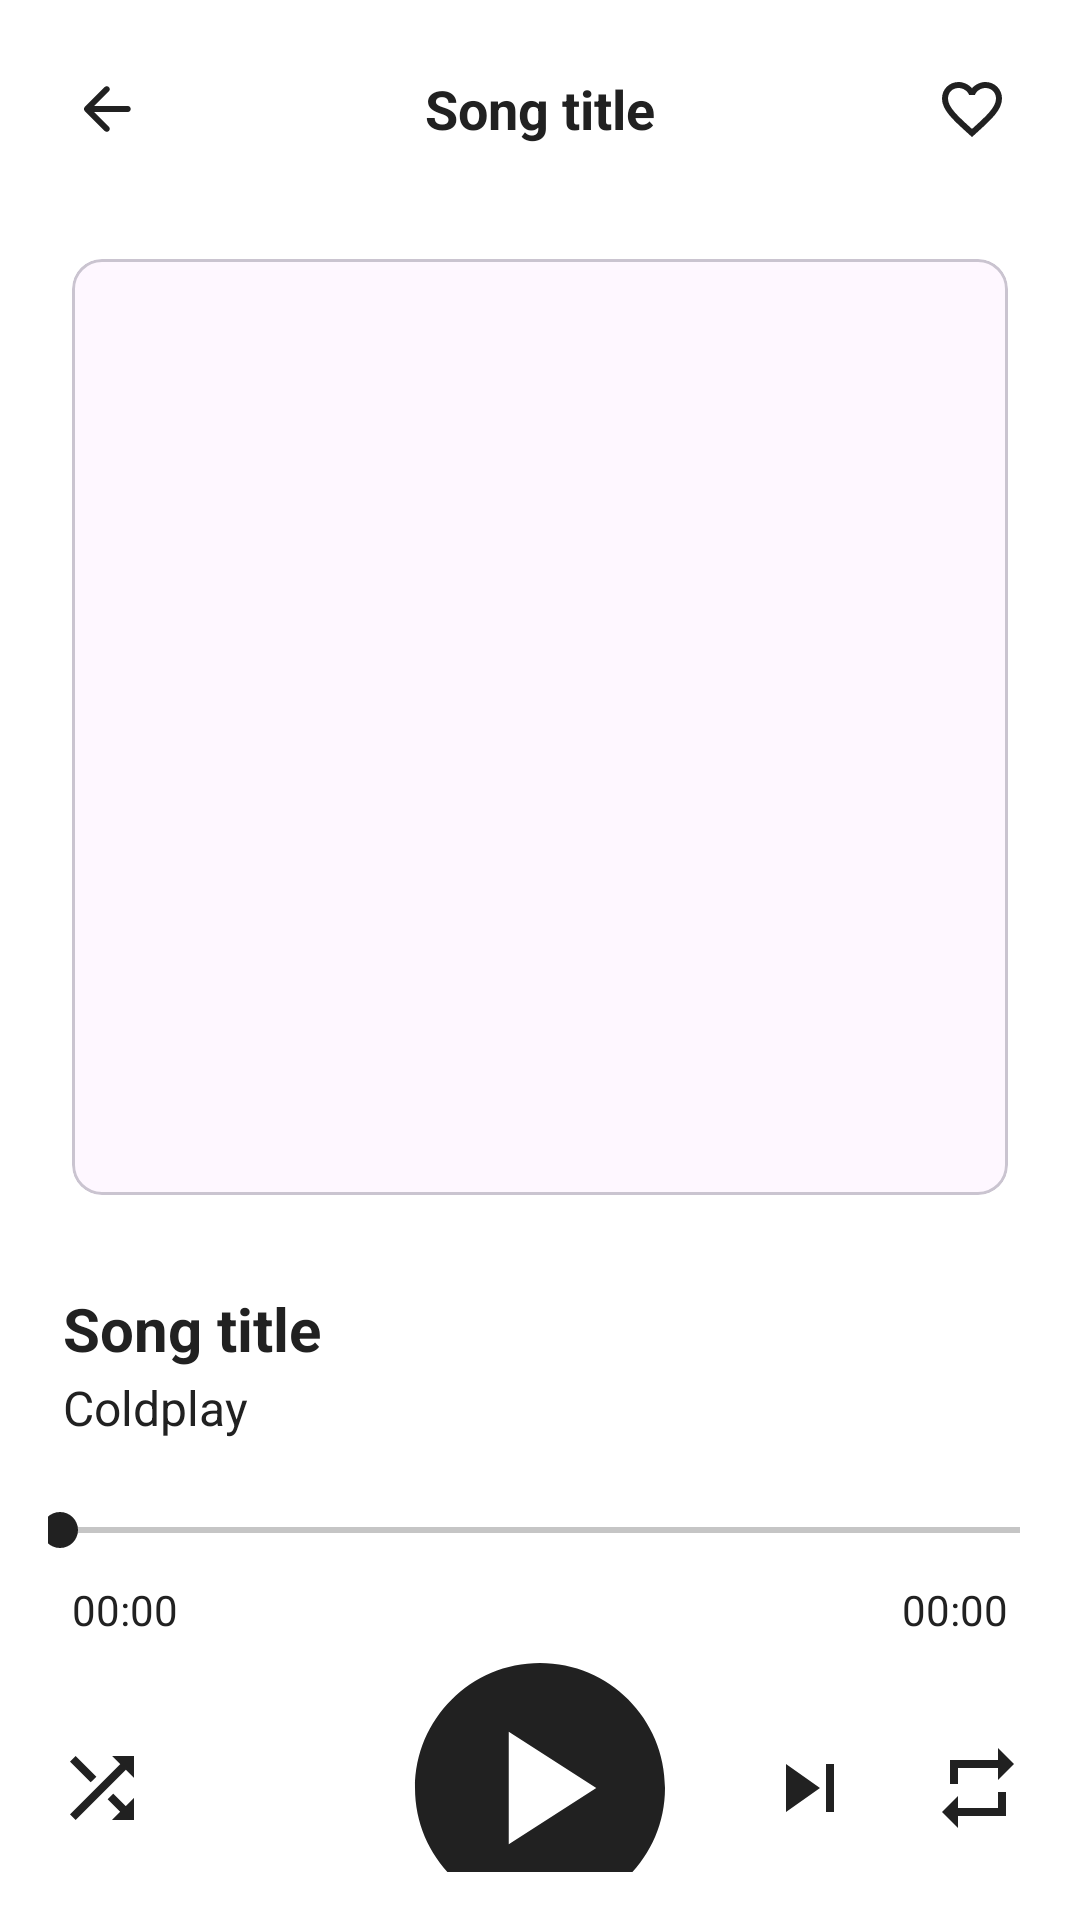

Write the Android layout XML for this screen, with the resource values it uses.
<!-- AndroidManifest.xml: application theme Theme.Music -->
<!-- res/layout/fragment_music.xml -->
<androidx.constraintlayout.widget.ConstraintLayout xmlns:android="http://schemas.android.com/apk/res/android"
    xmlns:app="http://schemas.android.com/apk/res-auto"
    xmlns:tools="http://schemas.android.com/tools"
    android:layout_width="match_parent"
    android:layout_height="match_parent"
    android:background="@color/background_color"
    android:padding="16dp">
    
    <com.google.android.material.appbar.AppBarLayout
        android:id="@+id/appBarLayout"
        android:layout_width="match_parent"
        android:layout_height="wrap_content"
        android:background="@color/background_color"
        android:padding="8dp"
        tools:ignore="MissingConstraints">

        <androidx.constraintlayout.widget.ConstraintLayout
            android:layout_width="match_parent"
            android:layout_height="wrap_content">

            
            <ImageView
                android:id="@+id/backArrow"
                android:layout_width="wrap_content"
                android:layout_height="wrap_content"
                android:contentDescription="@string/todo"
                android:src="@drawable/ic_arrow_back"
                app:layout_constraintBottom_toBottomOf="parent"
                app:layout_constraintStart_toStartOf="parent"
                app:layout_constraintTop_toTopOf="parent"
                app:tint="@color/text_color_primary" />

            
            <TextView
                android:id="@+id/songTitle"
                android:layout_width="0dp"
                android:layout_height="wrap_content"
                android:ellipsize="marquee"
                android:focusable="true"
                android:focusableInTouchMode="true"
                android:freezesText="true"
                android:gravity="center"
                android:marqueeRepeatLimit="marquee_forever"
                android:scrollHorizontally="true"
                android:singleLine="true"
                android:text="@string/song_title"
                android:textColor="@color/text_color_primary"
                android:textSize="18sp"
                android:textStyle="bold"
                app:layout_constraintBottom_toBottomOf="parent"
                app:layout_constraintEnd_toStartOf="@id/likeButton"
                app:layout_constraintStart_toEndOf="@id/backArrow"
                app:layout_constraintTop_toTopOf="parent" />

            
            <ImageView
                android:id="@+id/likeButton"
                android:layout_width="wrap_content"
                android:layout_height="wrap_content"
                android:contentDescription="@string/todo"
                android:src="@drawable/ic_favorite_empty"
                app:layout_constraintBottom_toBottomOf="parent"
                app:layout_constraintEnd_toEndOf="parent"
                app:layout_constraintTop_toTopOf="parent"
          />
        </androidx.constraintlayout.widget.ConstraintLayout>

    </com.google.android.material.appbar.AppBarLayout>

    
    <com.google.android.material.card.MaterialCardView
        android:id="@+id/artistCoverContainer"
        android:layout_width="0dp"
        android:layout_height="0dp"
        android:layout_marginStart="8dp"
        android:layout_marginTop="30dp"
        android:layout_marginEnd="8dp"
        app:cardCornerRadius="10dp"
        app:layout_constraintDimensionRatio="1:1"
        app:layout_constraintEnd_toEndOf="parent"
        app:layout_constraintStart_toStartOf="parent"
        app:layout_constraintTop_toBottomOf="@id/appBarLayout">

        <androidx.appcompat.widget.AppCompatImageView
            android:id="@+id/songImage"
            android:layout_width="wrap_content"
            android:layout_height="wrap_content"
            android:scaleType="centerCrop"
            tools:srcCompat="@tools:sample/backgrounds/scenic[0]" />
    </com.google.android.material.card.MaterialCardView>

    
    <TextView
        android:id="@+id/songName"
        android:layout_width="0dp"
        android:layout_height="wrap_content"
        android:layout_marginStart="4dp"
        android:layout_marginTop="30dp"
        android:ellipsize="marquee"
        android:focusable="true"
        android:focusableInTouchMode="true"
        android:marqueeRepeatLimit="marquee_forever"
        android:padding="1dp"
        android:scrollHorizontally="true"
        android:singleLine="true"
        android:text="@string/song_title"
        android:textColor="@color/text_color_primary"
        android:textSize="20sp"
        android:textStyle="bold"
        app:layout_constraintEnd_toEndOf="parent"
        app:layout_constraintStart_toStartOf="parent"
        app:layout_constraintTop_toBottomOf="@id/artistCoverContainer" />


    
    <TextView
        android:id="@+id/artistName"
        android:layout_width="wrap_content"
        android:layout_height="wrap_content"
        android:layout_marginStart="4dp"
        android:padding="1dp"
        android:text="@string/coldplay"
        android:textColor="@color/text_color_primary"
        android:textSize="16sp"
        app:layout_constraintStart_toStartOf="parent"
        app:layout_constraintTop_toBottomOf="@id/songName" />


    
    <SeekBar
        android:id="@+id/SeekBar"
        android:layout_width="0dp"
        android:layout_height="wrap_content"
        android:layout_marginTop="16dp"
        android:padding="4dp"
        android:progressBackgroundTint="@color/text_color_primary"
        android:progressTint="@color/text_color_primary"
        android:thumbTint="@color/text_color_primary"
        app:layout_constraintEnd_toEndOf="parent"
        app:layout_constraintStart_toStartOf="parent"
        app:layout_constraintTop_toBottomOf="@id/artistName" />

    
    <LinearLayout
        android:id="@+id/timeContainer"
        android:layout_width="0dp"
        android:layout_height="wrap_content"
        android:layout_marginStart="8dp"
        android:layout_marginTop="4dp"
        android:layout_marginEnd="8dp"
        android:orientation="horizontal"
        app:layout_constraintEnd_toEndOf="parent"
        app:layout_constraintStart_toStartOf="parent"
        app:layout_constraintTop_toBottomOf="@id/SeekBar">

        <TextView
            android:id="@+id/startTime"
            android:layout_width="wrap_content"
            android:layout_height="wrap_content"
            android:text="@string/time_start"
            android:textColor="@color/text_color_primary"
            android:textSize="14sp" />

        <TextView
            android:id="@+id/endTime"
            android:layout_width="0dp"
            android:layout_height="wrap_content"
            android:layout_weight="1"
            android:gravity="end"
            android:text="@string/time_end"
            android:textColor="@color/text_color_primary"
            android:textSize="14sp" />
    </LinearLayout>

    
    <LinearLayout
        android:id="@+id/playbackControls"
        android:layout_width="0dp"
        android:layout_height="wrap_content"
        android:gravity="center"
        android:orientation="horizontal"
        app:layout_constraintEnd_toEndOf="parent"
        app:layout_constraintStart_toStartOf="parent"
        app:layout_constraintTop_toBottomOf="@id/timeContainer">

        <ImageView
            android:id="@+id/shuffleButton"
            android:layout_width="32dp"
            android:layout_height="32dp"
            android:contentDescription="@string/todo"
            android:src="@drawable/shuffle_button_state" />

        <ImageView
            android:id="@+id/rewindButton"
            android:layout_width="32dp"
            android:layout_height="32dp"
            android:layout_marginStart="24dp"
            android:contentDescription="@string/todo"
            android:src="@drawable/previous"
            app:tint="@color/text_color_primary" />

        <ImageView
            android:id="@+id/playPauseButton"
            android:layout_width="100dp"
            android:layout_height="100dp"
            android:layout_marginStart="24dp"
            android:layout_marginEnd="24dp"
            android:contentDescription="@string/todo"
            android:src="@drawable/ic_play" />

        <ImageView
            android:id="@+id/forwardButton"
            android:layout_width="32dp"
            android:layout_height="32dp"
            android:layout_marginEnd="24dp"
            android:contentDescription="@string/todo"
            android:src="@drawable/next"
            app:tint="@color/text_color_primary" />

        <ImageView
            android:id="@+id/repeatButton"
            android:layout_width="32dp"
            android:layout_height="32dp"
            android:contentDescription="@string/todo"
            android:src="@drawable/repeat_button_state" />
    </LinearLayout>

</androidx.constraintlayout.widget.ConstraintLayout>
<!-- resources referenced by this layout -->
<resources>
  <color name="background_color">#FFFFFF</color>
  <color name="text_color_primary">#212121</color>
  <!-- drawable ic_play (drawable) -->
  <vector xmlns:android="http://schemas.android.com/apk/res/android"
      android:height="24dp"
      android:tint="@color/text_color_primary"
      android:viewportHeight="24"
      android:viewportWidth="24"
      android:width="24dp">
        
      <path android:fillColor="@android:color/white" android:pathData="M12,2C6.48,2 2,6.48 2,12s4.48,10 10,10s10,-4.48 10,-10S17.52,2 12,2zM9.5,16.5v-9l7,4.5L9.5,16.5z"/>
      
  </vector>
  <!-- drawable next (drawable) -->
  <vector android:height="24dp"
      android:tint="@color/text_color_primary"
      android:viewportHeight="24" android:viewportWidth="24"
      android:width="24dp" xmlns:android="http://schemas.android.com/apk/res/android">
      <path android:fillColor="@android:color/white" android:pathData="M6,18l8.5,-6L6,6v12zM16,6v12h2V6h-2z"/>
  </vector>
  <!-- drawable repeat_button_state (drawable) -->
  <selector xmlns:android="http://schemas.android.com/apk/res/android">
      
      <item android:drawable="@drawable/repeat_on" android:state_selected="true" />
      
      <item android:drawable="@drawable/repeat_off" />
  </selector>
  <!-- drawable shuffle_button_state (drawable) -->
  <selector xmlns:android="http://schemas.android.com/apk/res/android">
      
      <item android:drawable="@drawable/shuffle_on" android:state_selected="true" />
      
      <item android:drawable="@drawable/shuffle_off" />
  </selector>
  <string name="coldplay">Coldplay</string>
  <string name="song_title">Song title</string>
  <string name="time_end">00:00</string>
  <string name="time_start">00:00</string>
  <string name="todo" translatable="false">TODO</string>
  <!-- drawable repeat_on (drawable) -->
  <vector android:height="24dp" android:tint="#F44336"
      android:viewportHeight="24" android:viewportWidth="24"
      android:width="24dp" xmlns:android="http://schemas.android.com/apk/res/android">
      <path android:fillColor="@android:color/white" android:pathData="M7,7h10v3l4,-4 -4,-4v3L5,5v6h2L7,7zM17,17L7,17v-3l-4,4 4,4v-3h12v-6h-2v4z"/>
  </vector>
  <!-- drawable repeat_off (drawable) -->
  <vector android:height="24dp" android:tint="@color/text_color_primary"
      android:viewportHeight="24" android:viewportWidth="24"
      android:width="24dp" xmlns:android="http://schemas.android.com/apk/res/android">
      <path android:fillColor="@android:color/white" android:pathData="M7,7h10v3l4,-4 -4,-4v3L5,5v6h2L7,7zM17,17L7,17v-3l-4,4 4,4v-3h12v-6h-2v4z"/>
  </vector>
  <!-- drawable shuffle_on (drawable) -->
  <vector android:height="24dp" android:tint="#F44336"
      android:viewportHeight="24" android:viewportWidth="24"
      android:width="24dp" xmlns:android="http://schemas.android.com/apk/res/android">
      <path android:fillColor="@android:color/white" android:pathData="M10.59,9.17L5.41,4 4,5.41l5.17,5.17 1.42,-1.41zM14.5,4l2.04,2.04L4,18.59 5.41,20 17.96,7.46 20,9.5L20,4h-5.5zM14.83,13.41l-1.41,1.41 3.13,3.13L14.5,20L20,20v-5.5l-2.04,2.04 -3.13,-3.13z"/>
  </vector>
  <!-- drawable shuffle_off (drawable) -->
  <vector android:height="24dp" android:tint="@color/text_color_primary"
      android:viewportHeight="24" android:viewportWidth="24"
      android:width="24dp" xmlns:android="http://schemas.android.com/apk/res/android">
      <path android:fillColor="@android:color/white" android:pathData="M10.59,9.17L5.41,4 4,5.41l5.17,5.17 1.42,-1.41zM14.5,4l2.04,2.04L4,18.59 5.41,20 17.96,7.46 20,9.5L20,4h-5.5zM14.83,13.41l-1.41,1.41 3.13,3.13L14.5,20L20,20v-5.5l-2.04,2.04 -3.13,-3.13z"/>
  </vector>
  <color name="text_color_secondary">#FFFFFFFF</color>
</resources>
